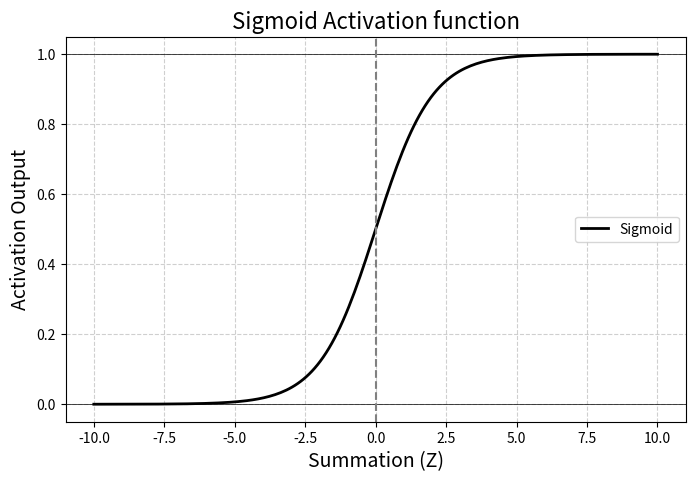

Write the Python code that produced this figure.
import math
import numpy as np
import matplotlib.pyplot as plt


#Sigmoid Activation Function
def activation(z):
    return 1/(1+np.exp(-z))


#Neuron Calculation
def neuron_forward(inputs,weights,bias):
    
    #Displaying Input Weight & Bias
    print("Input (X) :",inputs)
    print("Weights (W) :",weights)
    print("Bias (B) :",bias)

    #Linear Part Of Deep Learning (Z=Summation(w.x) + b)
    z=sum(w*x for w,x in zip(weights,inputs))+bias
    print("Summation (z= summation (x.w) + b ) :",z)

    #Activation Function Output
    sigmoid=activation(z)
    print("Activation Function Output :",sigmoid)

    return z,sigmoid

#Plotting sigmoid graph

def plot_sigmoid():
    z_values=np.linspace(-10,10,200) 
    sigmoid_values=1/(1+np.exp(-z_values))
    plt.figure(figsize=(8,5))
    plt.plot(z_values,sigmoid_values,label="Sigmoid",linewidth=2,color="black")
    plt.axhline(y=0,color="Black",linewidth=0.5)
    plt.axhline(y=1,color="Black",linewidth=0.5)
    plt.axvline(x=0,color="gray",linestyle="--")
    plt.title("Sigmoid Activation function",fontsize=16)
    plt.xlabel("Summation (Z)",fontsize=14)
    plt.ylabel("Activation Output",fontsize=14)
    plt.grid(True,linestyle="--",alpha=0.6)
    plt.legend()
    plt.show()


def main():
    #Example input weights and bias
    inputs=[1.0,2.0,3.0]
    weights=[0.6,0.4,-0.2]
    bias=0.5

    #Runs the neuron forward pass
    z,sigmoid=neuron_forward(inputs,weights,bias)

    #Plot Sigmoid curve
    plot_sigmoid()


if __name__=="__main__":
    main()



